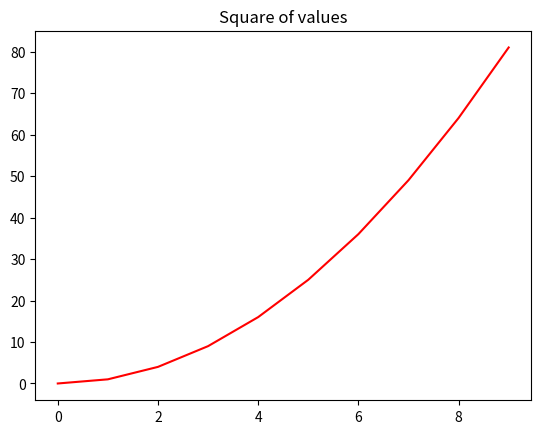

The matplotlib source for this figure:
#!/usr/bin/env python
# coding: utf-8

# In[1]:


import numpy as np
import matplotlib.pyplot as plt


# In[2]:


x=np.arange(0,10)
y=x*x
plt.plot(x,y,color='r')
plt.title('Square of values')
plt.show()


# In[ ]:




